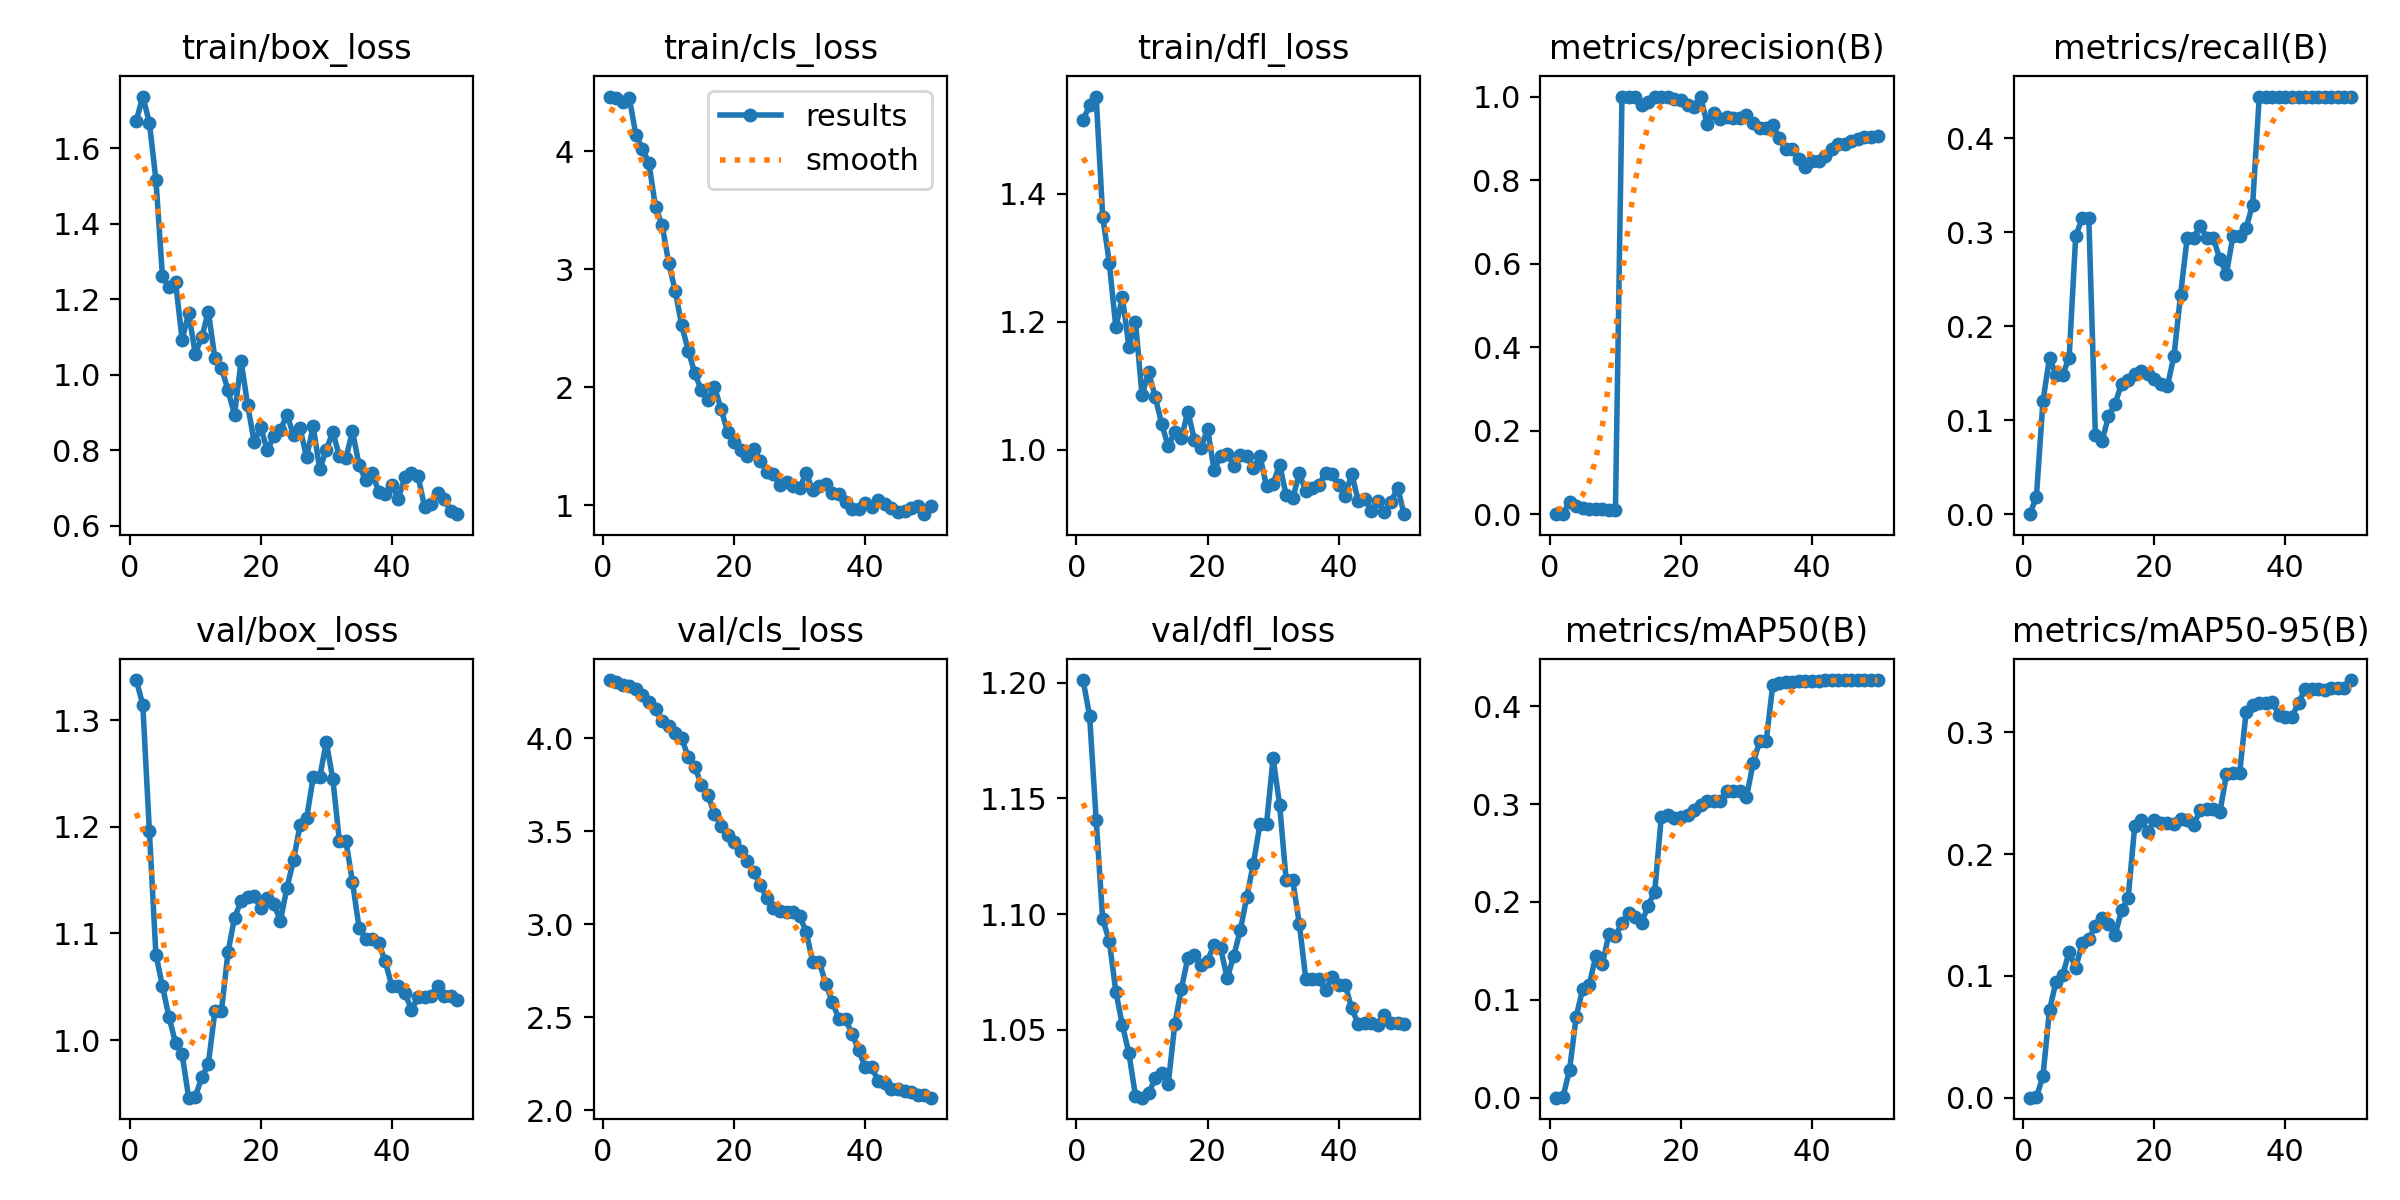

Values plotted in this chart, from the file beside it:
epoch, time, train/box_loss, train/cls_loss, train/dfl_loss, metrics/precision(B), metrics/recall(B), metrics/mAP50(B), metrics/mAP50-95(B), val/box_loss, val/cls_loss, val/dfl_loss, lr/pg0, lr/pg1, lr/pg2
1, 4.055, 1.673, 4.465, 1.515, 0, 0, 0, 0, 1.338, 4.314, 1.201, 1.176e-05, 1.176e-05, 1.176e-05
2, 6.601, 1.737, 4.453, 1.538, 0.00139, 0.01852, 0.00098, 0.00029, 1.315, 4.302, 1.186, 2.88179e-05, 2.88179e-05, 2.88179e-05
3, 8.968, 1.668, 4.417, 1.552, 0.02913, 0.1204, 0.02827, 0.01784, 1.196, 4.288, 1.141, 4.51772e-05, 4.51772e-05, 4.51772e-05
4, 10.73, 1.517, 4.453, 1.364, 0.01971, 0.1667, 0.08251, 0.07206, 1.08, 4.281, 1.098, 6.0838e-05, 6.0838e-05, 6.0838e-05
5, 12.47, 1.26, 4.141, 1.292, 0.01451, 0.1482, 0.1109, 0.09533, 1.051, 4.268, 1.089, 7.58003e-05, 7.58003e-05, 7.58003e-05
6, 14.42, 1.232, 4.023, 1.192, 0.01196, 0.1482, 0.1151, 0.1006, 1.021, 4.234, 1.067, 9.0064e-05, 9.0064e-05, 9.0064e-05
7, 16.4, 1.246, 3.901, 1.238, 0.01128, 0.1667, 0.1448, 0.1197, 0.9972, 4.196, 1.052, 0.0001036, 0.0001036, 0.0001036
8, 18.27, 1.093, 3.525, 1.161, 0.0121, 0.2963, 0.1366, 0.1066, 0.9866, 4.158, 1.04, 0.0001165, 0.0001165, 0.0001165
9, 22.14, 1.163, 3.379, 1.2, 0.01032, 0.3148, 0.1668, 0.1271, 0.9459, 4.092, 1.022, 0.0001287, 0.0001287, 0.0001287
10, 24.8, 1.056, 3.057, 1.085, 0.00973, 0.3148, 0.1651, 0.1305, 0.9467, 4.066, 1.021, 0.0001401, 0.0001401, 0.0001401
11, 26.67, 1.099, 2.819, 1.121, 1, 0.08461, 0.1787, 0.1408, 0.9649, 4.029, 1.023, 0.0001509, 0.0001509, 0.0001509
12, 28.39, 1.167, 2.524, 1.083, 1, 0.0776, 0.1891, 0.1475, 0.9776, 4, 1.029, 0.000161, 0.000161, 0.000161
13, 30.06, 1.044, 2.311, 1.04, 1, 0.104, 0.1844, 0.1429, 1.027, 3.899, 1.031, 0.0001704, 0.0001704, 0.0001704
14, 31.65, 1.019, 2.118, 1.005, 0.9792, 0.1175, 0.1787, 0.1334, 1.027, 3.846, 1.027, 0.000179, 0.000179, 0.000179
15, 33.32, 0.9584, 1.973, 1.028, 0.9876, 0.1389, 0.1962, 0.154, 1.082, 3.751, 1.053, 0.000187, 0.000187, 0.000187
16, 34.93, 0.8935, 1.892, 1.018, 1, 0.1423, 0.2106, 0.1639, 1.115, 3.695, 1.068, 0.0001943, 0.0001943, 0.0001943
17, 36.57, 1.036, 2.004, 1.059, 1, 0.1494, 0.287, 0.2229, 1.13, 3.593, 1.081, 0.0002009, 0.0002009, 0.0002009
18, 38.55, 0.9193, 1.816, 1.015, 0.998, 0.1519, 0.2883, 0.2283, 1.134, 3.531, 1.082, 0.0002067, 0.0002067, 0.0002067
19, 40.16, 0.821, 1.622, 1.003, 0.9939, 0.1487, 0.2856, 0.2183, 1.135, 3.481, 1.078, 0.0002119, 0.0002119, 0.0002119
20, 41.68, 0.8601, 1.534, 1.032, 0.9908, 0.1435, 0.2863, 0.2278, 1.124, 3.445, 1.08, 0.0002164, 0.0002164, 0.0002164
21, 43.26, 0.7993, 1.469, 0.9679, 0.9809, 0.1387, 0.2885, 0.2256, 1.133, 3.392, 1.087, 0.0002202, 0.0002202, 0.0002202
22, 44.85, 0.8375, 1.416, 0.9896, 0.9759, 0.1364, 0.2939, 0.2253, 1.128, 3.34, 1.085, 0.0002233, 0.0002233, 0.0002233
23, 46.55, 0.8534, 1.479, 0.9933, 1, 0.1688, 0.2993, 0.2248, 1.112, 3.281, 1.072, 0.0002257, 0.0002257, 0.0002257
24, 48.09, 0.8939, 1.379, 0.975, 0.9333, 0.2336, 0.3028, 0.2291, 1.143, 3.211, 1.082, 0.0002274, 0.0002274, 0.0002274
25, 49.8, 0.8392, 1.28, 0.9916, 0.96, 0.2936, 0.3033, 0.2278, 1.169, 3.142, 1.093, 0.0002284, 0.0002284, 0.0002284
26, 51.62, 0.8578, 1.263, 0.9897, 0.9452, 0.2942, 0.3031, 0.2244, 1.202, 3.089, 1.108, 0.0002286, 0.0002286, 0.0002286
27, 53.32, 0.781, 1.176, 0.9711, 0.9503, 0.3069, 0.3129, 0.236, 1.208, 3.07, 1.122, 0.0002282, 0.0002282, 0.0002282
28, 55.09, 0.8631, 1.196, 0.9902, 0.9483, 0.2941, 0.3136, 0.2375, 1.246, 3.067, 1.139, 0.0002271, 0.0002271, 0.0002271
29, 57.13, 0.7489, 1.162, 0.9426, 0.9483, 0.2941, 0.3136, 0.2375, 1.246, 3.067, 1.139, 0.0002253, 0.0002253, 0.0002253
30, 58.78, 0.8014, 1.15, 0.9468, 0.9563, 0.2711, 0.3069, 0.2344, 1.28, 3.047, 1.167, 0.0002228, 0.0002228, 0.0002228
31, 60.33, 0.8476, 1.272, 0.9765, 0.937, 0.256, 0.3416, 0.2657, 1.245, 2.957, 1.147, 0.0002196, 0.0002196, 0.0002196
32, 61.92, 0.784, 1.127, 0.9285, 0.9242, 0.2963, 0.364, 0.2664, 1.187, 2.798, 1.115, 0.0002157, 0.0002157, 0.0002157
33, 63.5, 0.7798, 1.167, 0.9238, 0.9242, 0.2963, 0.364, 0.2664, 1.187, 2.798, 1.115, 0.0002111, 0.0002111, 0.0002111
34, 65.23, 0.85, 1.176, 0.9628, 0.9308, 0.3047, 0.4212, 0.3165, 1.148, 2.679, 1.096, 0.0002038, 0.0002038, 0.0002038
35, 66.85, 0.7599, 1.1, 0.9352, 0.9016, 0.3295, 0.424, 0.3225, 1.105, 2.581, 1.072, 0.0001922, 0.0001922, 0.0001922
36, 68.52, 0.7209, 1.098, 0.9399, 0.8733, 0.4438, 0.4244, 0.3245, 1.095, 2.489, 1.072, 0.0001805, 0.0001805, 0.0001805
37, 70.09, 0.7388, 1.031, 0.9441, 0.8733, 0.4438, 0.4244, 0.3245, 1.095, 2.489, 1.072, 0.0001689, 0.0001689, 0.0001689
38, 71.71, 0.6902, 0.97, 0.964, 0.8497, 0.4444, 0.4253, 0.3253, 1.091, 2.411, 1.067, 0.0001572, 0.0001572, 0.0001572
39, 73.36, 0.6841, 0.9683, 0.9613, 0.8322, 0.4444, 0.4256, 0.3147, 1.074, 2.322, 1.073, 0.0001456, 0.0001456, 0.0001456
40, 75.04, 0.7071, 1.023, 0.9443, 0.8451, 0.4444, 0.4259, 0.3129, 1.05, 2.232, 1.07, 0.0001339, 0.0001339, 0.0001339
41, 119.6, 0.6717, 0.9865, 0.9277, 0.8451, 0.4444, 0.4259, 0.3129, 1.05, 2.232, 1.07, 0.0001223, 0.0001223, 0.0001223
42, 121.1, 0.7286, 1.045, 0.9624, 0.8584, 0.4444, 0.4266, 0.3243, 1.044, 2.157, 1.059, 0.0001107, 0.0001107, 0.0001107
43, 122.6, 0.7386, 1.011, 0.9196, 0.8743, 0.4444, 0.4264, 0.3355, 1.028, 2.146, 1.053, 9.90192e-05, 9.90192e-05, 9.90192e-05
44, 124.1, 0.7309, 0.9795, 0.9234, 0.886, 0.4444, 0.4267, 0.3353, 1.04, 2.115, 1.053, 8.73768e-05, 8.73768e-05, 8.73768e-05
45, 125.6, 0.6496, 0.9434, 0.904, 0.886, 0.4444, 0.4267, 0.3353, 1.04, 2.115, 1.053, 7.57344e-05, 7.57344e-05, 7.57344e-05
46, 127, 0.6575, 0.9528, 0.92, 0.8934, 0.4444, 0.4266, 0.3352, 1.042, 2.103, 1.052, 6.4092e-05, 6.4092e-05, 6.4092e-05
47, 128.4, 0.687, 0.9787, 0.9019, 0.8988, 0.4444, 0.4265, 0.3365, 1.051, 2.098, 1.057, 5.24496e-05, 5.24496e-05, 5.24496e-05
48, 129.9, 0.6696, 0.9902, 0.9181, 0.9043, 0.4444, 0.4266, 0.3365, 1.042, 2.085, 1.053, 4.08072e-05, 4.08072e-05, 4.08072e-05
49, 131.4, 0.6385, 0.9244, 0.9407, 0.9043, 0.4444, 0.4266, 0.3365, 1.042, 2.085, 1.053, 2.91648e-05, 2.91648e-05, 2.91648e-05
50, 132.9, 0.6302, 0.9923, 0.8991, 0.9058, 0.4444, 0.4266, 0.3431, 1.037, 2.068, 1.052, 1.75224e-05, 1.75224e-05, 1.75224e-05
